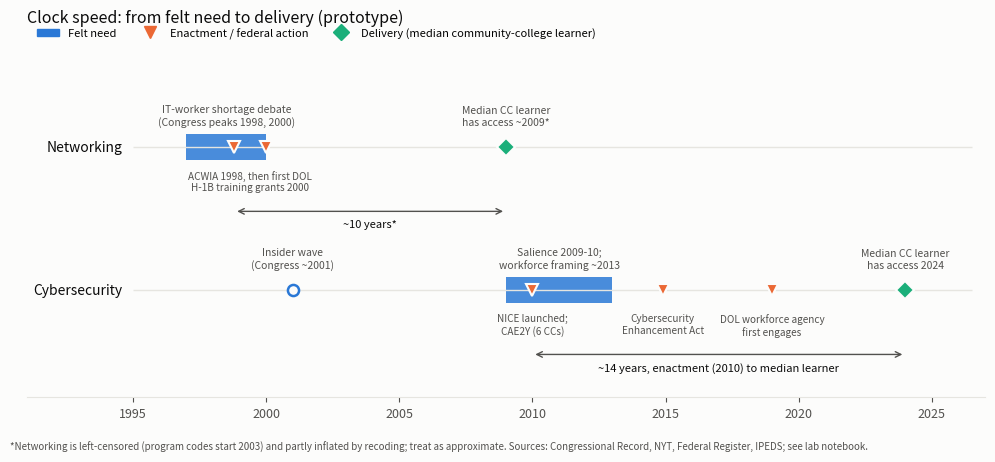

Reproduce this figure in Python. (Note: this script raises an exception after producing the figure.)
"""Step 10: The 'clock' chart - felt need -> enactment -> delivery (median community-college learner), per case.
Preliminary; all dates from data/processed files and the lab notebook. Delivery = first year >=50% of public 2-year
learners (access-weighted) attend a college awarding the credential (code-based; an upper bound on latency)."""
import matplotlib; matplotlib.use("Agg"); import matplotlib.pyplot as plt
INK, INK2, GRID, BG = "#0b0b0b", "#52514e", "#e6e5e0", "#fcfcfb"
FELT, ENACT, DELIV = "#2a78d6", "#eb6834", "#1baf7a"
cases = [
  dict(name="Networking", y=1.0, felt=(1997, 2000), felt_lab="IT-worker shortage debate\n(Congress peaks 1998, 2000)",
       enact=[(1998.8, ""), (2000, "")], enact_lab=(1999.4, "ACWIA 1998, then first DOL\nH-1B training grants 2000"),
       deliv=2009, deliv_lab="Median CC learner\nhas access ~2009*", extra=None),
  dict(name="Cybersecurity", y=0.0, felt=(2009, 2013), felt_lab="Salience 2009-10;\nworkforce framing ~2013",
       enact=[(2010, "NICE launched;\nCAE2Y (6 CCs)"), (2014.9, "Cybersecurity\nEnhancement Act"), (2019, "DOL workforce agency\nfirst engages")],
       deliv=2024, deliv_lab="Median CC learner\nhas access 2024", extra=(2001, "Insider wave\n(Congress ~2001)")),
]
fig, ax = plt.subplots(figsize=(10, 4.6), dpi=150); fig.patch.set_facecolor(BG); ax.set_facecolor(BG)
for c in cases:
    y = c["y"]
    ax.hlines(y, 1995, 2026.5, color=GRID, lw=1)
    ax.add_patch(plt.Rectangle((c["felt"][0], y - 0.09), c["felt"][1] - c["felt"][0], 0.18, color=FELT, alpha=0.85, lw=0))
    ax.text((c["felt"][0] + c["felt"][1]) / 2, y + 0.14, c["felt_lab"], ha="center", va="bottom", fontsize=7.5, color=INK2)
    for i, (x, lab) in enumerate(c["enact"]):
        ax.plot([x], [y], marker="v", ms=9, color=ENACT, mec=BG, mew=1.5, zorder=3)
        ax.text(x, y - 0.16 - 0.0 * i, lab, ha="center", va="top", fontsize=7.2, color=INK2)
    if c.get("enact_lab"): ax.text(c["enact_lab"][0], y - 0.16, c["enact_lab"][1], ha="center", va="top", fontsize=7.2, color=INK2)
    ax.plot([c["deliv"]], [y], marker="D", ms=9, color=DELIV, mec=BG, mew=1.5, zorder=3)
    ax.text(c["deliv"], y + 0.14, c["deliv_lab"], ha="center", va="bottom", fontsize=7.5, color=INK2)
    if c["extra"]:
        ax.plot([c["extra"][0]], [y], marker="o", ms=8, mfc=BG, mec=FELT, mew=1.8, zorder=3)
        ax.text(c["extra"][0], y + 0.14, c["extra"][1], ha="center", va="bottom", fontsize=7.5, color=INK2)
    ax.text(1994.6, y, c["name"], ha="right", va="center", fontsize=10, color=INK)
ax.annotate("", xy=(2024, -0.45), xytext=(2010, -0.45), arrowprops=dict(arrowstyle="<->", color=INK2, lw=1))
ax.text(2017, -0.5, "~14 years, enactment (2010) to median learner", ha="center", va="top", fontsize=8, color=INK)
ax.annotate("", xy=(2009, 0.55), xytext=(1998.8, 0.55), arrowprops=dict(arrowstyle="<->", color=INK2, lw=1))
ax.text(2003.9, 0.5, "~10 years*", ha="center", va="top", fontsize=8, color=INK)
from matplotlib.lines import Line2D
leg = [plt.Rectangle((0, 0), 1, 1, color=FELT), Line2D([], [], marker="v", ls="", color=ENACT, ms=8), Line2D([], [], marker="D", ls="", color=DELIV, ms=8)]
ax.legend(leg, ["Felt need", "Enactment / federal action", "Delivery (median community-college learner)"], loc="upper left", bbox_to_anchor=(0, 1.13), ncol=3, frameon=False, fontsize=8)
ax.set_xlim(1991, 2027); ax.set_ylim(-0.75, 1.6); ax.set_yticks([])
for s in ("top", "right", "left"): ax.spines[s].set_visible(False)
ax.spines["bottom"].set_color(GRID); ax.tick_params(colors=INK2, labelsize=9)
ax.set_title("Clock speed: from felt need to delivery (prototype)", loc="left", fontsize=11.5, color=INK, pad=28)
fig.text(0.01, 0.01, "*Networking is left-censored (program codes start 2003) and partly inflated by recoding; treat as approximate. Sources: Congressional Record, NYT, Federal Register, IPEDS; see lab notebook.", fontsize=7, color=INK2)
plt.tight_layout(rect=(0, 0.04, 1, 1)); plt.savefig("output/clock_chart_prototype.png", facecolor=BG); print("saved")
